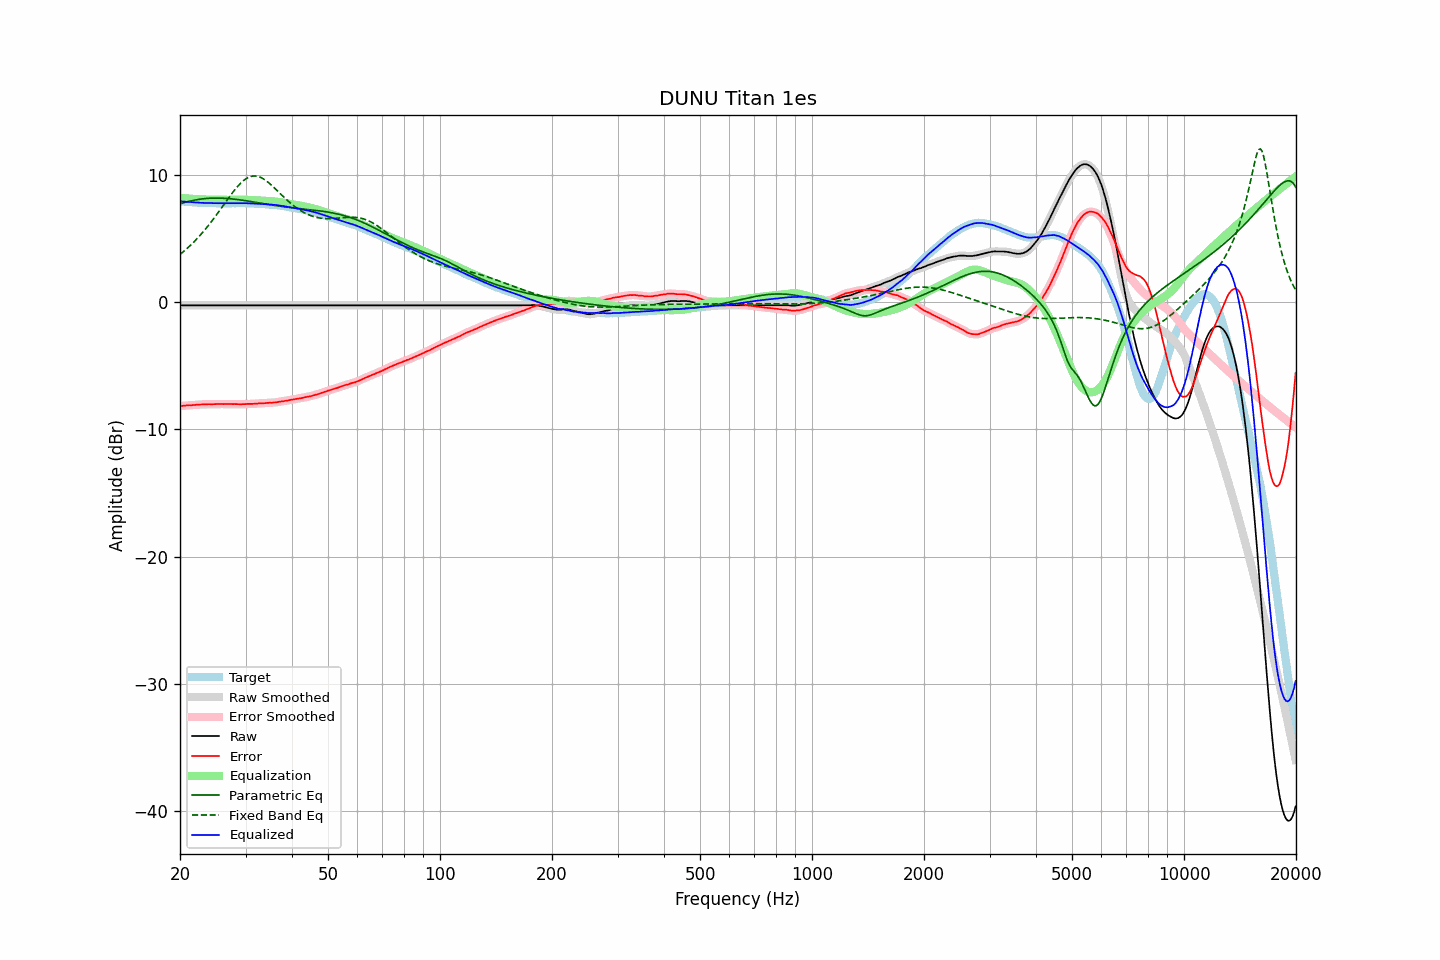

The file beside this chart, header and first rows:
frequency, raw, error, smoothed, error_smoothed, equalization, parametric_eq, fixed_band_eq, equalized_raw, equalized_smoothed, target
20.00, -0.26, -8.18, -0.26, -8.18, 8.18, 7.71, 3.74, 7.91, 7.91, 7.91
20.20, -0.26, -8.17, -0.26, -8.17, 8.17, 7.75, 3.84, 7.90, 7.90, 7.90
20.40, -0.26, -8.16, -0.26, -8.16, 8.16, 7.79, 3.94, 7.89, 7.89, 7.89
20.61, -0.26, -8.15, -0.26, -8.15, 8.15, 7.82, 4.05, 7.88, 7.88, 7.88
20.81, -0.26, -8.13, -0.26, -8.13, 8.14, 7.86, 4.16, 7.87, 7.87, 7.86
21.02, -0.26, -8.12, -0.26, -8.12, 8.13, 7.89, 4.27, 7.86, 7.86, 7.85
21.23, -0.26, -8.11, -0.26, -8.11, 8.12, 7.92, 4.39, 7.85, 7.85, 7.84
21.44, -0.26, -8.12, -0.26, -8.11, 8.11, 7.95, 4.51, 7.84, 7.84, 7.85
21.66, -0.26, -8.10, -0.26, -8.10, 8.10, 7.98, 4.63, 7.83, 7.83, 7.83
21.87, -0.26, -8.10, -0.26, -8.09, 8.09, 8.00, 4.76, 7.82, 7.82, 7.83
22.09, -0.26, -8.08, -0.26, -8.08, 8.08, 8.03, 4.89, 7.82, 7.82, 7.81
22.31, -0.26, -8.07, -0.26, -8.07, 8.07, 8.05, 5.03, 7.81, 7.81, 7.80
22.54, -0.26, -8.06, -0.26, -8.06, 8.06, 8.07, 5.16, 7.80, 7.80, 7.79
22.76, -0.26, -8.06, -0.26, -8.05, 8.06, 8.08, 5.30, 7.79, 7.79, 7.79
22.99, -0.26, -8.05, -0.26, -8.05, 8.05, 8.10, 5.45, 7.79, 7.79, 7.78
23.22, -0.26, -8.04, -0.26, -8.05, 8.05, 8.11, 5.60, 7.78, 7.78, 7.77
23.45, -0.26, -8.05, -0.26, -8.04, 8.04, 8.13, 5.75, 7.78, 7.78, 7.78
23.69, -0.26, -8.04, -0.26, -8.04, 8.04, 8.14, 5.90, 7.77, 7.77, 7.77
23.92, -0.26, -8.03, -0.26, -8.04, 8.04, 8.15, 6.06, 7.77, 7.77, 7.76
24.16, -0.26, -8.04, -0.26, -8.03, 8.03, 8.15, 6.22, 7.77, 7.77, 7.77
24.40, -0.26, -8.04, -0.26, -8.03, 8.03, 8.16, 6.39, 7.77, 7.77, 7.77
24.65, -0.26, -8.03, -0.26, -8.03, 8.03, 8.16, 6.55, 7.76, 7.76, 7.76
24.89, -0.26, -8.03, -0.26, -8.03, 8.03, 8.16, 6.72, 7.76, 7.76, 7.76
25.14, -0.26, -8.02, -0.26, -8.02, 8.02, 8.16, 6.90, 7.76, 7.76, 7.75
25.39, -0.26, -8.02, -0.26, -8.02, 8.02, 8.16, 7.07, 7.76, 7.76, 7.75
25.65, -0.26, -8.02, -0.26, -8.02, 8.02, 8.16, 7.25, 7.76, 7.76, 7.75
25.91, -0.26, -8.02, -0.26, -8.02, 8.02, 8.15, 7.42, 7.76, 7.76, 7.75
26.16, -0.26, -8.03, -0.26, -8.02, 8.02, 8.15, 7.60, 7.75, 7.75, 7.76
26.43, -0.26, -8.02, -0.26, -8.02, 8.02, 8.14, 7.78, 7.75, 7.75, 7.75
26.69, -0.26, -8.02, -0.26, -8.02, 8.02, 8.13, 7.96, 7.75, 7.75, 7.75
26.96, -0.26, -8.02, -0.26, -8.02, 8.02, 8.12, 8.13, 7.75, 7.75, 7.75
27.23, -0.26, -8.02, -0.26, -8.02, 8.02, 8.11, 8.31, 7.76, 7.76, 7.75
27.50, -0.26, -8.02, -0.26, -8.02, 8.02, 8.10, 8.48, 7.76, 7.76, 7.75
27.77, -0.26, -8.03, -0.26, -8.02, 8.02, 8.09, 8.64, 7.76, 7.76, 7.76
28.05, -0.26, -8.02, -0.26, -8.02, 8.03, 8.07, 8.80, 7.76, 7.76, 7.75
28.33, -0.26, -8.03, -0.26, -8.03, 8.03, 8.06, 8.96, 7.76, 7.76, 7.76
28.62, -0.26, -8.03, -0.26, -8.03, 8.03, 8.04, 9.10, 7.77, 7.77, 7.76
28.90, -0.26, -8.04, -0.26, -8.04, 8.03, 8.03, 9.24, 7.77, 7.77, 7.77
29.19, -0.26, -8.04, -0.26, -8.03, 8.03, 8.01, 9.37, 7.77, 7.77, 7.77
29.48, -0.26, -8.03, -0.26, -8.03, 8.03, 7.99, 9.48, 7.77, 7.77, 7.76
29.78, -0.26, -8.03, -0.26, -8.03, 8.03, 7.97, 9.59, 7.76, 7.76, 7.76
30.08, -0.26, -8.03, -0.26, -8.02, 8.02, 7.95, 9.68, 7.76, 7.76, 7.76
30.38, -0.26, -8.01, -0.26, -8.02, 8.02, 7.93, 9.75, 7.75, 7.75, 7.74
30.68, -0.26, -8.01, -0.26, -8.01, 8.01, 7.91, 9.81, 7.75, 7.75, 7.74
30.99, -0.26, -8.01, -0.26, -8.01, 8.01, 7.89, 9.86, 7.74, 7.74, 7.74
31.30, -0.26, -8.01, -0.26, -8.00, 8.00, 7.87, 9.88, 7.74, 7.74, 7.74
31.61, -0.26, -8.00, -0.26, -8.00, 7.99, 7.85, 9.90, 7.73, 7.73, 7.73
31.93, -0.26, -7.98, -0.26, -7.99, 7.99, 7.83, 9.89, 7.72, 7.72, 7.71
32.24, -0.26, -7.99, -0.26, -7.98, 7.98, 7.81, 9.87, 7.72, 7.72, 7.72
32.57, -0.26, -7.97, -0.26, -7.97, 7.98, 7.79, 9.84, 7.71, 7.71, 7.70
32.89, -0.26, -7.97, -0.26, -7.97, 7.97, 7.77, 9.79, 7.70, 7.70, 7.70
33.22, -0.26, -7.96, -0.26, -7.96, 7.96, 7.75, 9.73, 7.69, 7.69, 7.69
33.55, -0.26, -7.96, -0.26, -7.95, 7.95, 7.73, 9.66, 7.69, 7.69, 7.69
33.89, -0.26, -7.95, -0.26, -7.95, 7.94, 7.70, 9.58, 7.68, 7.68, 7.68
34.23, -0.26, -7.93, -0.26, -7.93, 7.94, 7.68, 9.48, 7.67, 7.67, 7.66
34.57, -0.26, -7.93, -0.26, -7.93, 7.93, 7.66, 9.38, 7.67, 7.67, 7.66
34.92, -0.26, -7.91, -0.26, -7.92, 7.92, 7.64, 9.28, 7.66, 7.66, 7.64
35.27, -0.26, -7.93, -0.26, -7.91, 7.91, 7.62, 9.16, 7.65, 7.65, 7.66
35.62, -0.26, -7.90, -0.26, -7.91, 7.90, 7.60, 9.05, 7.64, 7.64, 7.63
35.97, -0.26, -7.90, -0.26, -7.90, 7.89, 7.58, 8.93, 7.62, 7.62, 7.63
... 635 more rows
